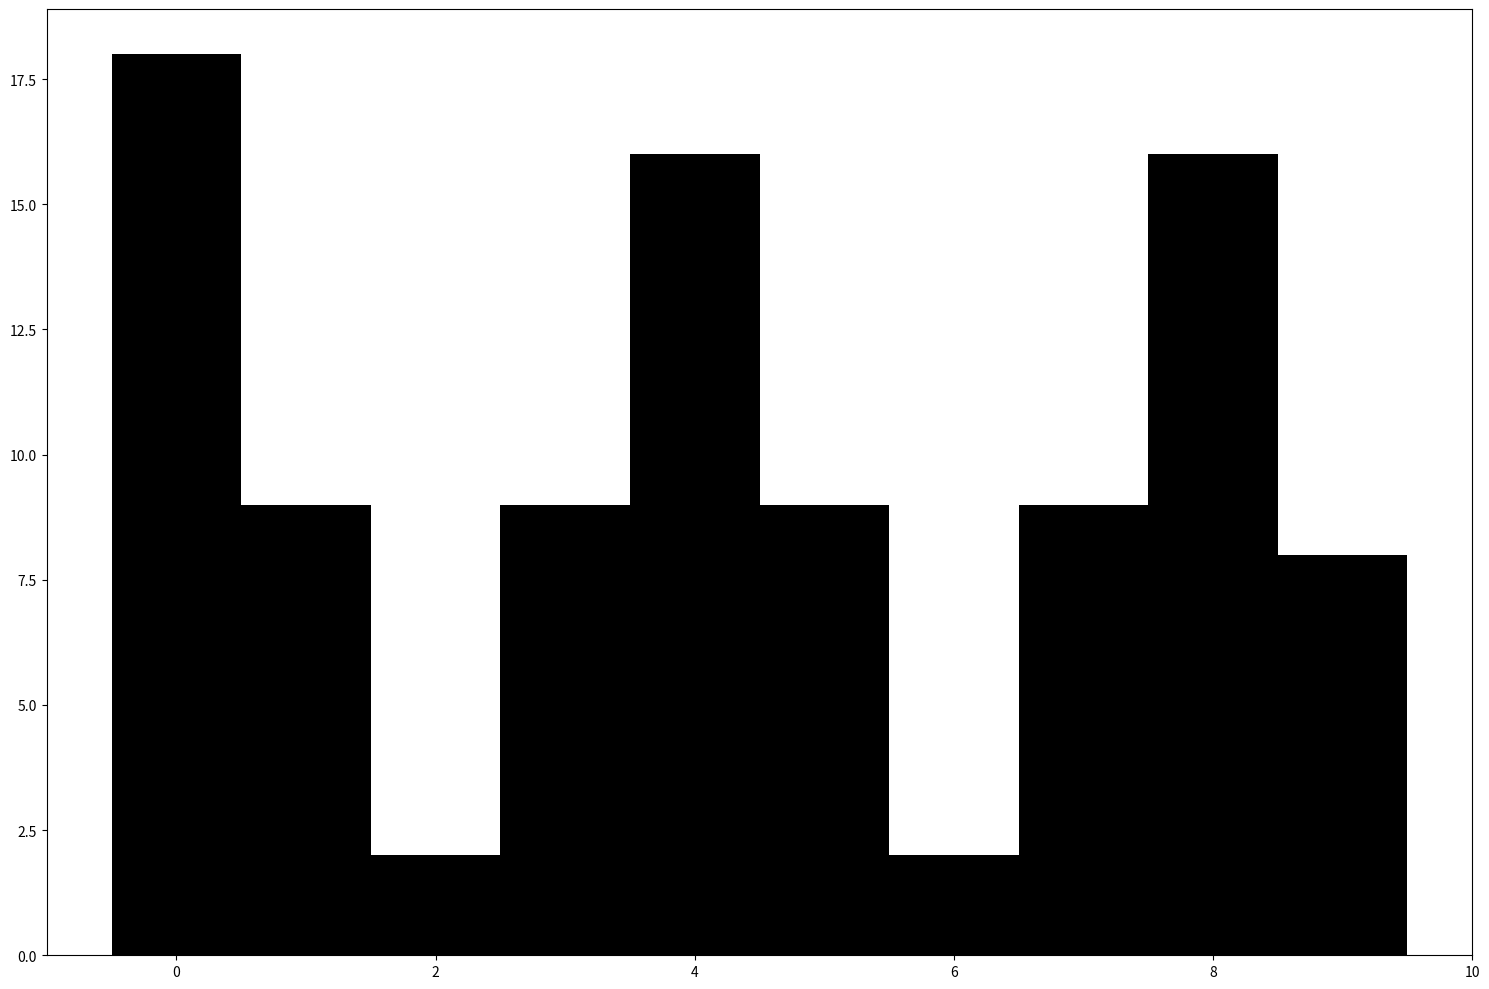

Python code for this plot:
import numpy as np
import pandas as pd
import matplotlib.pyplot as plt
from pandas.plotting import autocorrelation_plot

spike_train = np.array([0,0,1,1,0,0,1,1,1,0,1,1,0,0,1,1,0,0,1,0,0,0,1,1,0,0,1,1,0,0,1,1,0,0,1,1,0,0,1,1,0,0,1,1,0,0,1,1])
window_size = 10
x = np.arange(0, window_size)
correlograms = np.zeros(window_size)

for i in range(len(spike_train)-window_size):
    for j in range(window_size):
        correlograms[j] += spike_train[i] * spike_train[i+j]

print(correlograms)
fig = plt.figure(figsize=(15, 10))
ax = fig.add_subplot(111)
ax.bar(x,correlograms, width=1, color="black")
plt.tight_layout()
plt.show()